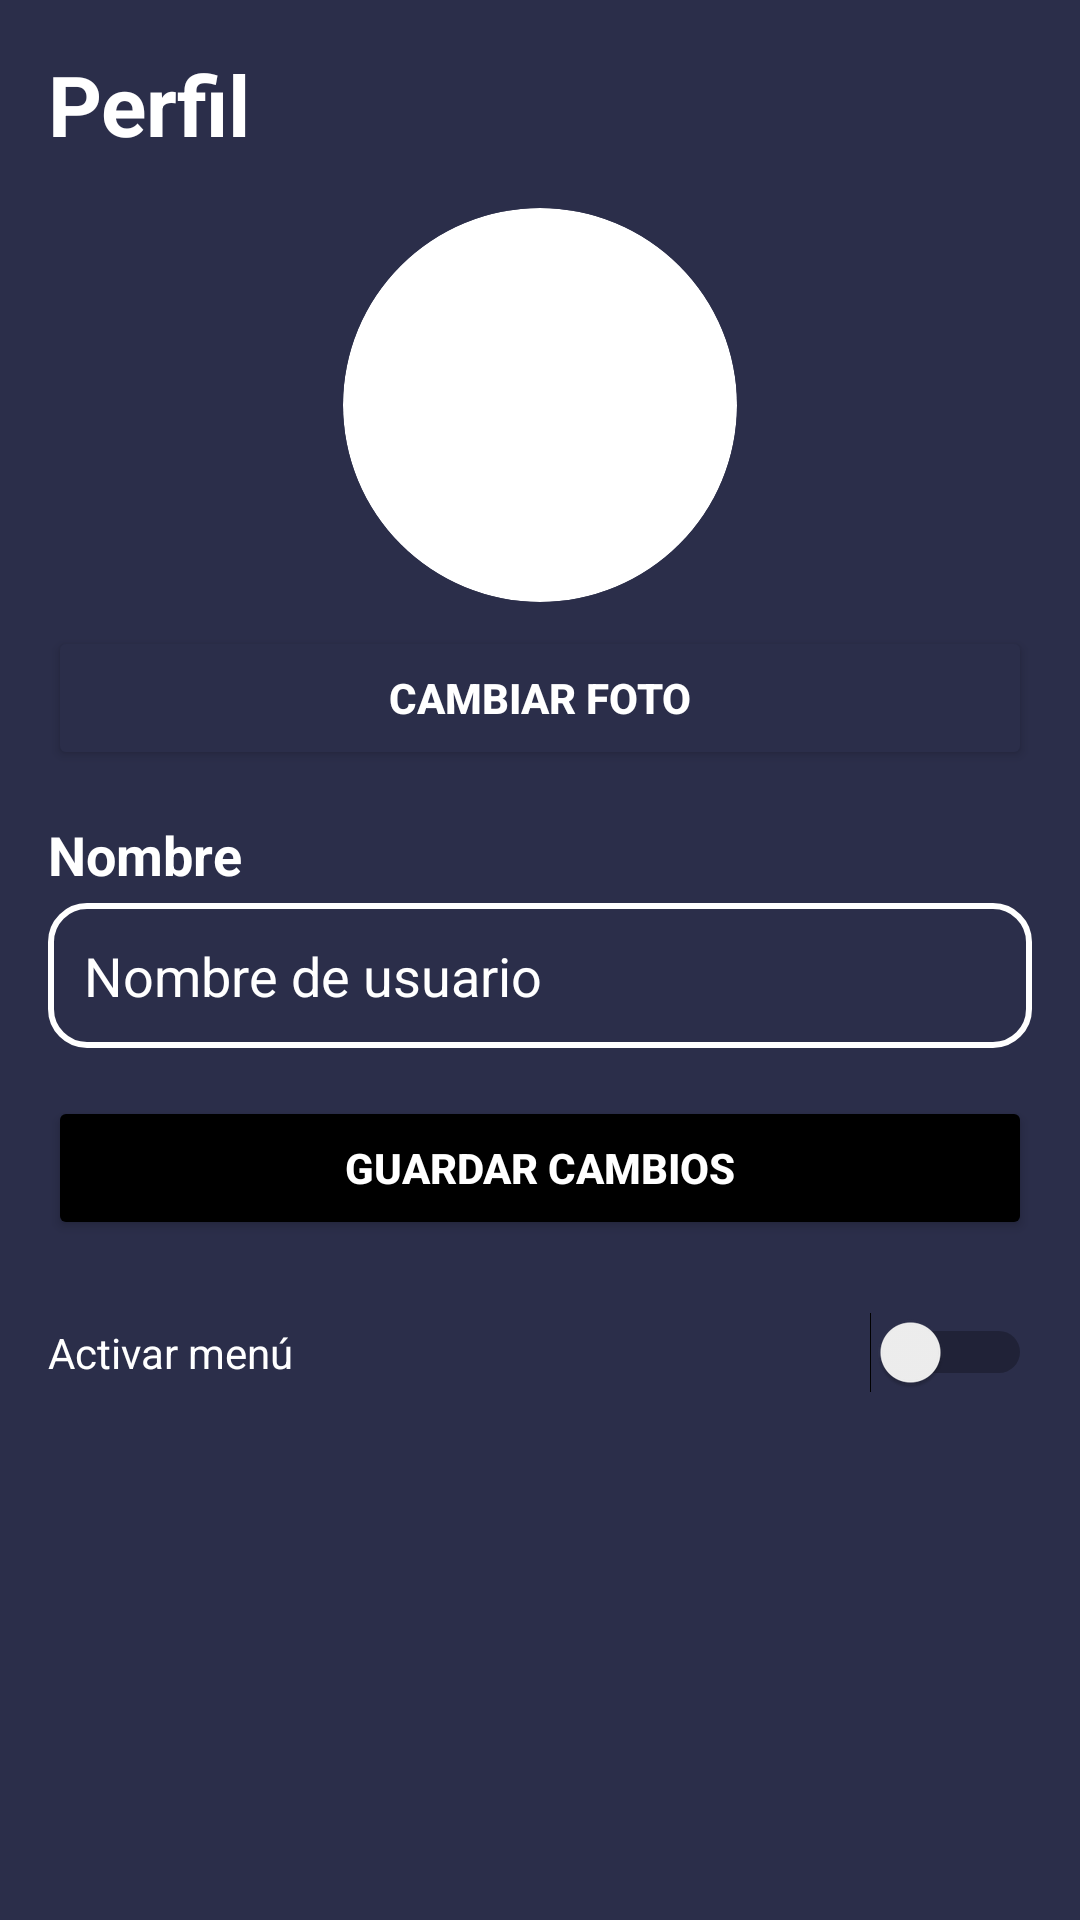

The Android layout XML behind this screen, and the referenced resources:
<!-- AndroidManifest.xml: application theme Theme.MinechapApp -->
<!-- res/layout/activity_edit_perfil.xml -->
<ScrollView
    android:id="@+id/scrollView"
    xmlns:android="http://schemas.android.com/apk/res/android"
    xmlns:app="http://schemas.android.com/apk/res-auto"
    android:layout_width="match_parent"
    android:layout_height="match_parent"
    android:fillViewport="true"
    android:background="@color/primary">

    <androidx.constraintlayout.widget.ConstraintLayout
        android:layout_width="match_parent"
        android:layout_height="wrap_content"
        android:padding="16dp">
        <TextView
            android:id="@+id/textView2"
            android:layout_width="0dp"
            android:layout_height="wrap_content"
            android:text="Perfil"
            android:textColor="@color/white"
            android:textSize="28sp"
            android:textStyle="bold"
            app:layout_constraintTop_toTopOf="parent"
            app:layout_constraintStart_toStartOf="parent"
            app:layout_constraintEnd_toEndOf="parent"/>

        <ImageView
            android:id="@+id/imgPerfil"
            android:layout_width="0dp"
            android:layout_height="0dp"
            android:adjustViewBounds="true"
            android:scaleType="centerCrop"
            android:background="@drawable/imagen_redonda"
            android:clipToOutline="true"
            app:layout_constraintWidth_percent="0.4"
            app:layout_constraintDimensionRatio="1:1"
            app:layout_constraintTop_toBottomOf="@id/textView2"
            app:layout_constraintStart_toStartOf="parent"
            app:layout_constraintEnd_toEndOf="parent"
            android:layout_marginTop="16dp"/>

        <Button
            android:id="@+id/btnCambiarFoto"
            android:layout_width="0dp"
            android:layout_height="wrap_content"
            android:text="Cambiar foto"
            android:textStyle="bold"
            android:textColor="@color/white"
            android:backgroundTint="@color/primary"
            app:layout_constraintTop_toBottomOf="@id/imgPerfil"
            app:layout_constraintStart_toStartOf="parent"
            app:layout_constraintEnd_toEndOf="parent"
            android:layout_marginTop="8dp"/>

        <TextView
            android:id="@+id/textView"
            android:layout_width="wrap_content"
            android:layout_height="wrap_content"
            android:text="Nombre"
            android:textColor="@color/white"
            android:textSize="18sp"
            android:textStyle="bold"
            app:layout_constraintTop_toBottomOf="@id/btnCambiarFoto"
            app:layout_constraintStart_toStartOf="parent"
            android:layout_marginTop="16dp"/>

        <EditText
            android:id="@+id/etNombreUsuario"
            android:layout_width="0dp"
            android:layout_height="wrap_content"
            android:hint="Nombre de usuario"
            android:background="@drawable/bg_edit_text"
            android:padding="12dp"
            android:textColor="@color/white"
            android:textColorHint="@color/white"
            app:layout_constraintTop_toBottomOf="@id/textView"
            app:layout_constraintStart_toStartOf="parent"
            app:layout_constraintEnd_toEndOf="parent"
            android:layout_marginTop="4dp"/>

        <Button
            android:id="@+id/btnGuardar"
            android:layout_width="0dp"
            android:layout_height="wrap_content"
            android:text="Guardar cambios"
            android:textStyle="bold"
            android:textColor="@color/white"
            android:backgroundTint="@color/black"
            app:layout_constraintTop_toBottomOf="@id/etNombreUsuario"
            app:layout_constraintStart_toStartOf="parent"
            app:layout_constraintEnd_toEndOf="parent"
            android:layout_marginTop="16dp"/>

        <Switch
            android:id="@+id/switchHasMenu"
            android:layout_width="0dp"
            android:layout_height="wrap_content"
            android:text="Activar menú"
            android:textColor="@color/white"
            app:layout_constraintTop_toBottomOf="@id/btnGuardar"
            app:layout_constraintStart_toStartOf="parent"
            app:layout_constraintEnd_toEndOf="parent"
            android:layout_marginTop="24dp"/>
        <Button
            android:id="@+id/btnCargarMenu"
            android:layout_width="0dp"
            android:layout_height="wrap_content"
            android:text="Cargar menú"
            android:textStyle="bold"
            android:textColor="@color/white"
            android:backgroundTint="@color/primary"
            android:visibility="gone"
            app:layout_constraintTop_toBottomOf="@id/switchHasMenu"
            app:layout_constraintStart_toStartOf="parent"
            app:layout_constraintEnd_toEndOf="parent"
            android:layout_marginTop="16dp"/>

        <EditText
            android:id="@+id/etMenuItem1"
            android:layout_width="0dp"
            android:layout_height="wrap_content"
            android:hint="Menú 1"
            android:padding="12dp"
            android:background="@drawable/bg_edit_text"
            android:textColor="@color/white"
            android:textColorHint="@color/white"
            android:visibility="gone"
            app:layout_constraintTop_toBottomOf="@id/btnCargarMenu"
            app:layout_constraintStart_toStartOf="parent"
            app:layout_constraintEnd_toStartOf="@id/etMenuPrice1"
            app:layout_constraintHorizontal_weight="1"
            android:layout_marginTop="12dp"/>

        <EditText
            android:id="@+id/etMenuPrice1"
            android:layout_width="wrap_content"
            android:layout_height="wrap_content"
            android:hint="Q"
            android:padding="12dp"
            android:background="@drawable/bg_edit_text"
            android:textColor="@color/white"
            android:visibility="gone"
            app:layout_constraintBaseline_toBaselineOf="@id/etMenuItem1"
            app:layout_constraintEnd_toEndOf="parent"/>
        <EditText
            android:id="@+id/etMenuItem2"
            android:layout_width="0dp"
            android:layout_height="wrap_content"
            android:hint="Menú 2"
            android:padding="12dp"
            android:background="@drawable/bg_edit_text"
            android:textColor="@color/white"
            android:textColorHint="@color/white"
            android:visibility="gone"
            app:layout_constraintTop_toBottomOf="@id/etMenuItem1"
            app:layout_constraintStart_toStartOf="parent"
            app:layout_constraintEnd_toStartOf="@id/etMenuPrice2"
            app:layout_constraintHorizontal_weight="1"
            android:layout_marginTop="12dp"/>

        <EditText
            android:id="@+id/etMenuPrice2"
            android:layout_width="wrap_content"
            android:layout_height="wrap_content"
            android:hint="Q"
            android:padding="12dp"
            android:background="@drawable/bg_edit_text"
            android:textColor="@color/white"
            android:visibility="gone"
            app:layout_constraintBaseline_toBaselineOf="@id/etMenuItem2"
            app:layout_constraintEnd_toEndOf="parent"/>

        <EditText
            android:id="@+id/etMenuItem3"
            android:layout_width="0dp"
            android:layout_height="wrap_content"
            android:hint="Menú 3"
            android:padding="12dp"
            android:background="@drawable/bg_edit_text"
            android:textColor="@color/white"
            android:textColorHint="@color/white"
            android:visibility="gone"
            app:layout_constraintTop_toBottomOf="@id/etMenuItem2"
            app:layout_constraintStart_toStartOf="parent"
            app:layout_constraintEnd_toStartOf="@id/etMenuPrice3"
            app:layout_constraintHorizontal_weight="1"
            android:layout_marginTop="12dp"/>

        <EditText
            android:id="@+id/etMenuPrice3"
            android:layout_width="wrap_content"
            android:layout_height="wrap_content"
            android:hint="Q"
            android:padding="12dp"
            android:background="@drawable/bg_edit_text"
            android:textColor="@color/white"
            android:visibility="gone"
            app:layout_constraintBaseline_toBaselineOf="@id/etMenuItem3"
            app:layout_constraintEnd_toEndOf="parent"/>

    </androidx.constraintlayout.widget.ConstraintLayout>
</ScrollView>
<!-- resources referenced by this layout -->
<resources>
  <color name="black">#FF000000</color>
  <color name="primary">#2B2E4A</color>
  <color name="white">#FFFFFF</color>
  <!-- drawable bg_edit_text (drawable) -->
  <?xml version="1.0" encoding="utf-8"?>
  <shape xmlns:android="http://schemas.android.com/apk/res/android"
      android:shape="rectangle">
  
      <solid android:color="@android:color/transparent" />
      <stroke
          android:width="2dp"
          android:color="@color/white" />
  
      <corners android:radius="12dp" />
      <padding
          android:left="12dp"
          android:top="12dp"
          android:right="12dp"
          android:bottom="12dp" />
  </shape>
  <!-- drawable imagen_redonda (drawable) -->
  <?xml version="1.0" encoding="utf-8"?>
  <shape xmlns:android="http://schemas.android.com/apk/res/android"
      android:shape="oval">
      <solid android:color="#FFFFFF" /> 
  </shape>
  <style name="Theme.MinechapApp" parent="Base.Theme.MinechapApp" />
  <style name="Base.Theme.MinechapApp" parent="Theme.Material3.DayNight.NoActionBar">
          <item name="colorOnPrimary">@color/white</item>
          <item name="colorSecondary">@color/second</item>
          <item name="colorOnSecondary">@color/black</item>
          <item name="android:statusBarColor">@color/primary</item>
          <item name="android:windowBackground">@color/off_white</item>
          <item name="android:windowDisablePreview">true</item>
          <item name="android:windowNoTitle">true</item>
      </style>
  <color name="second">#5C6BC0</color>
  <color name="off_white">#FDFDFD</color>
</resources>
